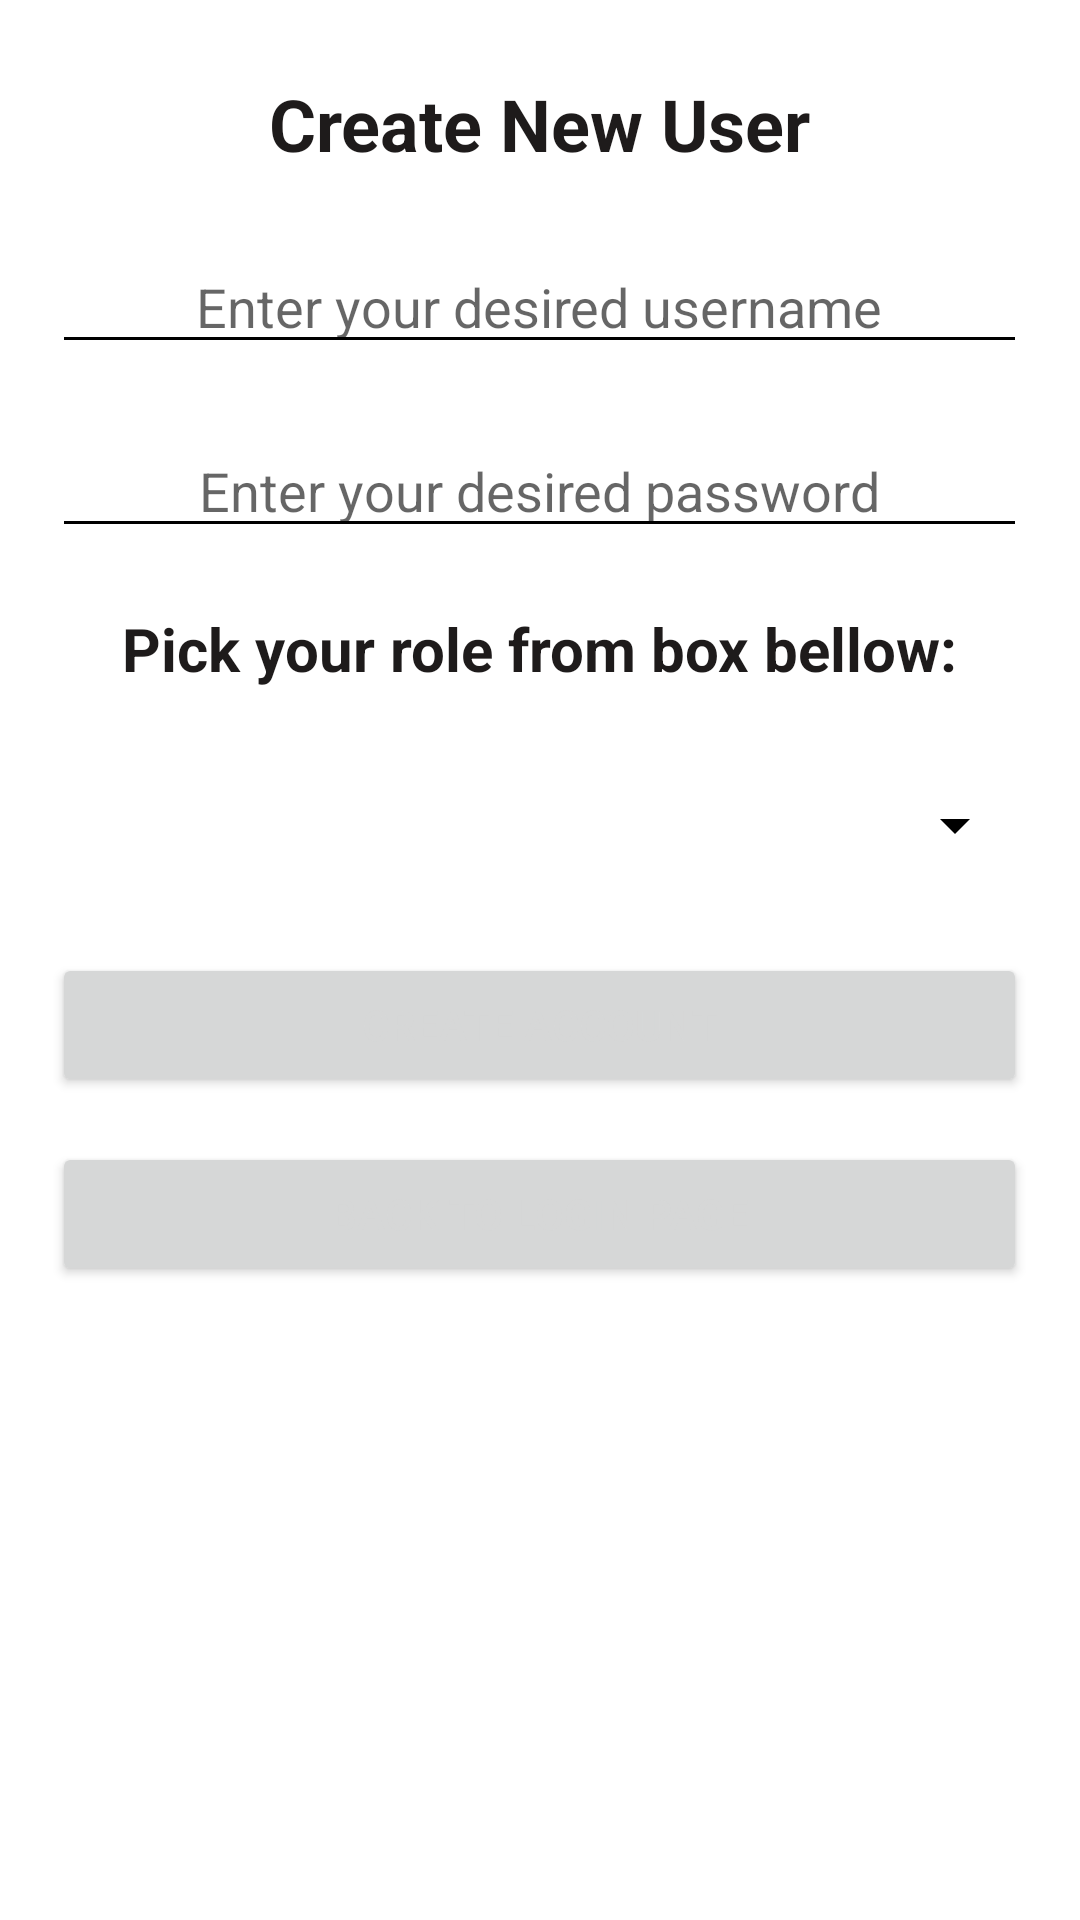

Write the Android layout XML for this screen, with the resource values it uses.
<!-- AndroidManifest.xml: application theme AppTheme -->
<!-- res/layout/create_account.xml -->
<?xml version="1.0" encoding="utf-8"?>
<RelativeLayout xmlns:android="http://schemas.android.com/apk/res/android"
    android:layout_width="match_parent" android:layout_height="match_parent">

    <LinearLayout
        android:orientation="vertical"
        android:layout_width="325dp"
        android:layout_height="match_parent"
        android:weightSum="1"
        android:layout_alignParentTop="true"
        android:layout_centerHorizontal="true">

        <TextView
            android:text="Create New User"
            android:layout_width="match_parent"
            android:layout_height="35dp"
            android:layout_marginTop="25dp"
            android:id="@+id/textView7"
            android:textSize="24sp"
            android:textAlignment="center"
            android:textStyle="normal|bold"
            android:layout_alignParentTop="true"
            android:layout_centerHorizontal="true"
            android:textColor="#1E1B1B" />

        <EditText
            android:layout_height="wrap_content"
            android:inputType="textPersonName"
            android:ems="10"
            android:id="@+id/new_username"
            android:layout_width="match_parent"
            android:hint="Enter your desired username"
            android:textAlignment="center"
            android:textSize="18sp"
            android:layout_marginTop="20dp"
            android:layout_below="@+id/textView7"
            android:layout_alignStart="@+id/textView7" />

        <EditText
            android:layout_width="match_parent"
            android:layout_height="wrap_content"
            android:inputType="textPassword"
            android:ems="10"
            android:layout_marginTop="20dp"
            android:textAlignment="center"
            android:id="@+id/new_password"
            android:hint="Enter your desired password"
            android:textSize="18sp"
            android:layout_below="@+id/editText"
            android:layout_alignStart="@+id/editText" />


        <TextView
            android:text="Pick your role from box bellow:"
            android:layout_width="match_parent"
            android:layout_height="35dp"
            android:layout_marginTop="20dp"
            android:id="@+id/textView8"
            android:textSize="20sp"
            android:textAlignment="center"
            android:textStyle="normal|bold"
            android:layout_alignParentTop="true"
            android:layout_centerHorizontal="true"
            android:textColor="#1E1B1B" />

        <Spinner
            android:id="@+id/role_combobox"
            android:layout_height="35dp"
            android:layout_width="match_parent"
            android:layout_marginTop="20dp">
        </Spinner>

        <Button
            android:text="Create Account"
            android:layout_width="match_parent"
            android:layout_height="wrap_content"
            android:layout_marginTop="25dp"
            android:id="@+id/create_account"
            android:layout_below="@+id/editText5"
            android:layout_alignStart="@+id/button4" />

        <Button
            android:text="Back To Login Page"
            android:layout_width="match_parent"
            android:layout_height="wrap_content"
            android:layout_marginTop="15dp"
            android:id="@+id/button4"
            android:layout_below="@+id/button3"
            android:layout_centerHorizontal="true" />


    </LinearLayout>

</RelativeLayout>
<!-- resources referenced by this layout -->
<resources>
  <style name="AppTheme" parent="Theme.AppCompat.Light.DarkActionBar">
          
          <item name="colorPrimary">@android:color/holo_orange_dark</item>
          <item name="colorPrimaryDark">@android:color/black</item>
          <item name="colorAccent">@android:color/holo_orange_dark</item>
          <item name="android:statusBarColor">@android:color/black</item>
          <item name="android:colorBackground">@android:color/white</item>
          <item name="android:textColorPrimaryInverse">@android:color/black</item>
          <item name="android:textColorSecondary">@android:color/black</item>
          <item name="android:textColorSecondaryInverse">@android:color/black</item>
          <item name="android:colorForeground">?attr/colorButtonNormal</item>
          <item name="android:windowBackground">?android:attr/colorBackground</item>
          <item name="android:navigationBarColor">@android:color/black</item>
      </style>
</resources>
